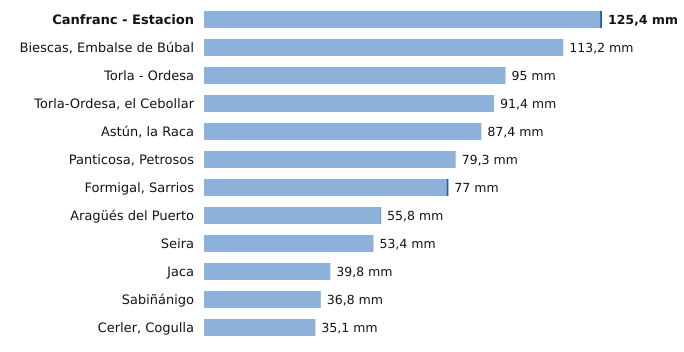

Values plotted in this chart, from the file beside it:
estacion, provincia, indicativo, mm_6_dias_anteriores, mm_hoy, mm_7_dias, horas_de_hoy
Canfranc - Estacion, Huesca, 9198X, 124.8, 0.6, 125.4, 12
Biescas, Embalse de Búbal, Huesca, 9453X, 113.2, 0.0, 113.2, 12
Torla - Ordesa, Huesca, 9814X, 95.0, 0.0, 95.0, 12
Torla-Ordesa, el Cebollar, Huesca, 9814I, 91.4, 0.0, 91.4, 12
Astún, la Raca, Huesca, 9195C, 87.4, 0.0, 87.4, 12
Panticosa, Petrosos, Huesca, 9451F, 79.3, 0.0, 79.3, 12
Formigal, Sarrios, Huesca, 9445L, 76.4, 0.6, 77.0, 12
Aragüés del Puerto, Huesca, 9208E, 55.6, 0.2, 55.8, 12
Seira, Huesca, 9843A, 53.4, 0.0, 53.4, 12
Jaca, Huesca, 9201X, 39.8, 0.0, 39.8, 12
Sabiñánigo, Huesca, 9460X, 36.8, 0.0, 36.8, 12
Cerler, Cogulla, Huesca, 9839V, 35.1, 0.0, 35.1, 12
